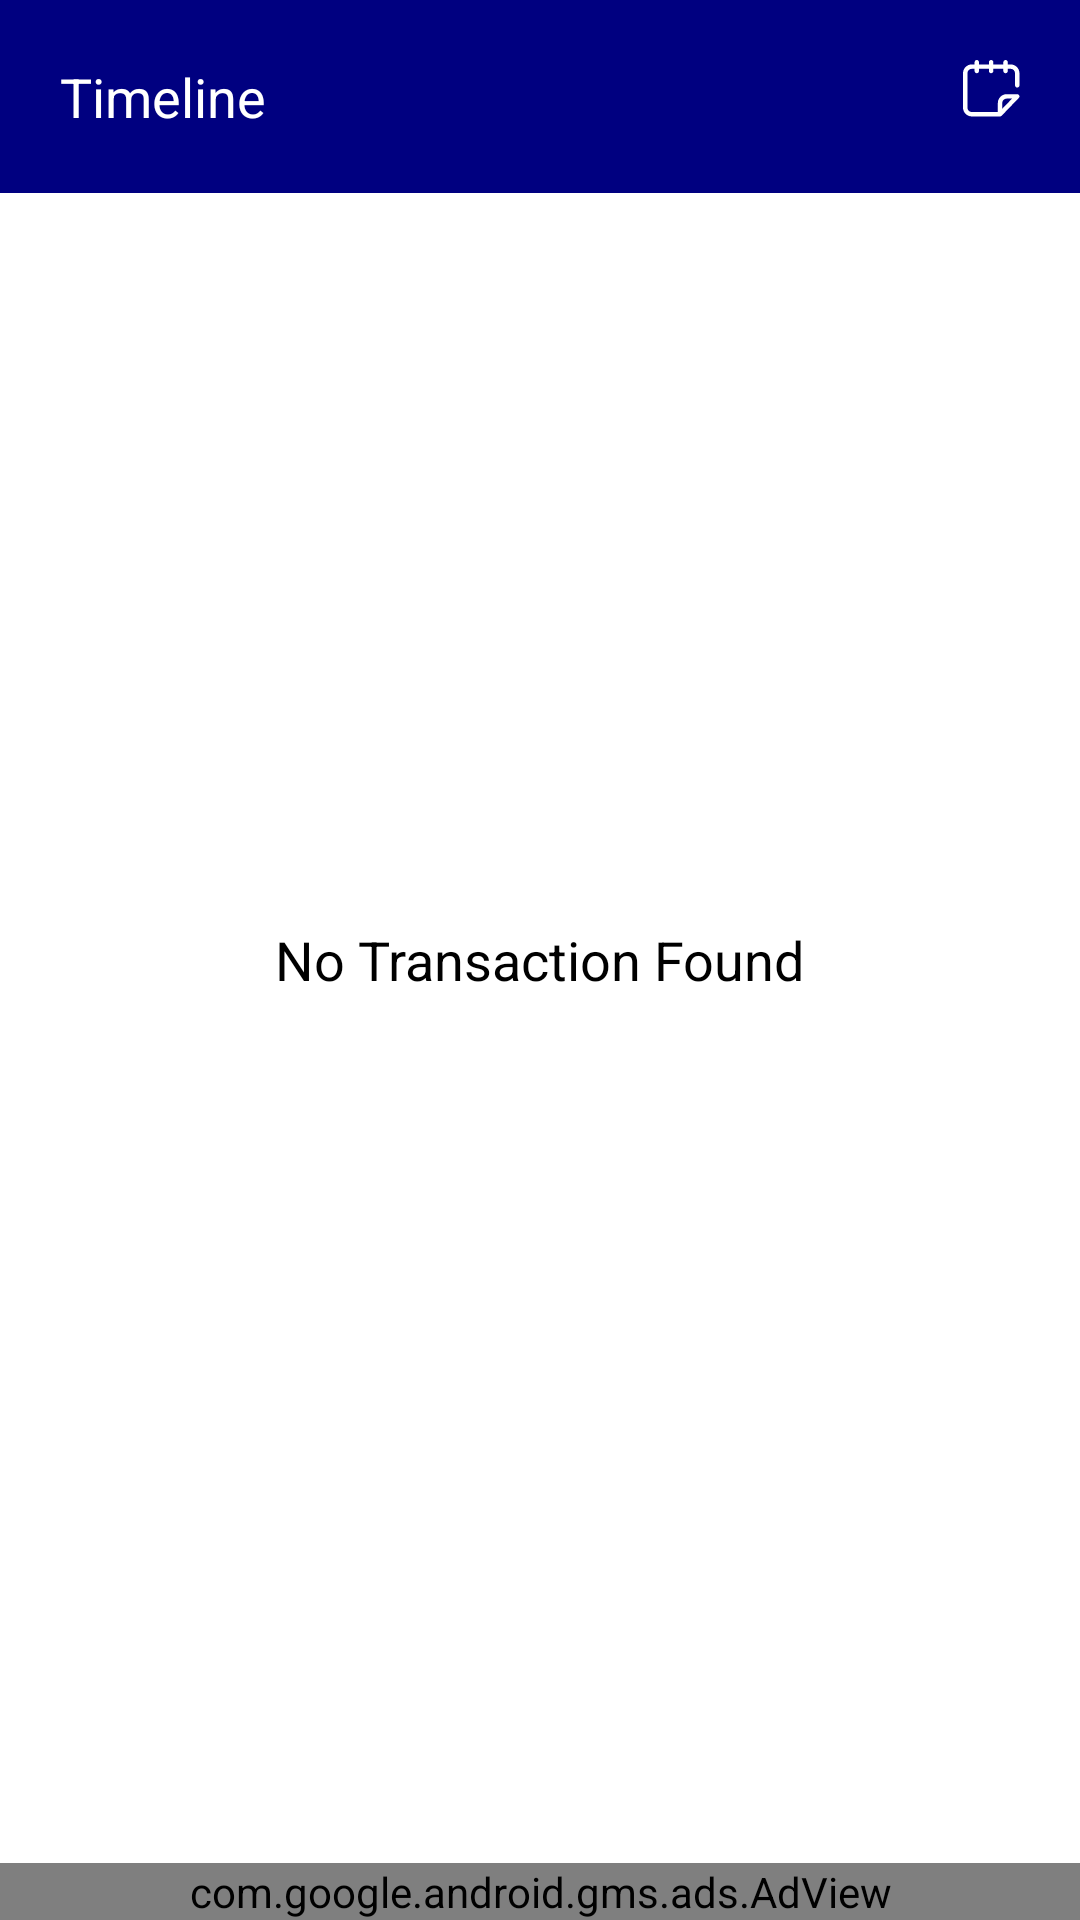

Here is an Android app screen rendered from its layout file. Give the layout XML and the strings, colors and styles it references.
<!-- AndroidManifest.xml: application theme Theme.Xpendee -->
<!-- res/layout/fragment_new_timeline.xml -->
<?xml version="1.0" encoding="utf-8"?>
<RelativeLayout xmlns:android="http://schemas.android.com/apk/res/android"
    xmlns:app="http://schemas.android.com/apk/res-auto"
    xmlns:tools="http://schemas.android.com/tools"
    android:id="@+id/parentLayout"
    android:layout_width="match_parent"
    android:layout_height="match_parent"
    tools:context=".fragments.NewTimelineFragment">

    <LinearLayout
        android:id="@+id/cashflow_layout"
        android:layout_width="match_parent"
        android:layout_height="wrap_content"
        android:layout_below="@+id/calendarView"
        android:baselineAligned="false"
        android:orientation="horizontal"
        android:visibility="gone"
        android:weightSum="2">

        <LinearLayout
            android:layout_width="match_parent"
            android:layout_height="wrap_content"
            android:layout_weight="1"
            android:gravity="center"
            android:padding="10dp"
            android:orientation="vertical">

            <TextView
                android:id="@+id/tv1"
                android:layout_width="wrap_content"
                android:layout_height="wrap_content"
                android:layout_marginTop="5dp"
                android:text="Total Wealth"
                android:textSize="14sp" />

            <TextView
                android:id="@+id/tvWealth"
                android:layout_width="wrap_content"
                android:layout_height="wrap_content"
                android:layout_marginBottom="5dp"
                android:layout_marginTop="5dp"
                android:text="-$0"
                android:textColor="@android:color/holo_red_light"
                android:textSize="15sp" />

        </LinearLayout>

        <View
            android:layout_width="1px"
            android:layout_height="match_parent"
            android:background="@android:color/darker_gray"/>

        <LinearLayout
            android:layout_width="match_parent"
            android:layout_height="wrap_content"
            android:layout_weight="1"
            android:gravity="center"
            android:padding="10dp"
            android:orientation="vertical">

            <TextView
                android:id="@+id/tv2"
                android:layout_width="wrap_content"
                android:layout_height="wrap_content"
                android:layout_marginTop="5dp"
                android:text="Daily Cash Flow"
                android:textSize="14sp" />

            <TextView
                android:id="@+id/tvDailyCashFlow"
                android:layout_width="wrap_content"
                android:layout_height="wrap_content"
                android:layout_marginBottom="5dp"
                android:layout_marginTop="5dp"
                android:text="-$0"
                android:textColor="@color/green"
                android:textSize="15sp" />

        </LinearLayout>

    </LinearLayout> 

    <View
        android:visibility="gone"
        android:id="@+id/viewBelowCashFlowLayout"
        android:layout_width="match_parent"
        android:layout_height="10px"
        android:background="@color/light_grey"
        android:layout_below="@+id/cashflow_layout"/> 

    <ListView
        android:layout_marginBottom="80dp"
        android:id="@+id/sectionListView"
        android:layout_width="match_parent"
        android:layout_height="wrap_content"
        android:layout_below="@id/viewBelowCashFlowLayout"
        android:divider="@android:color/transparent"
        android:dividerHeight="0dp"
        android:visibility="gone" />

    <View
        android:visibility="gone"
        android:id="@+id/transparentView"
        android:layout_width="match_parent"
        android:layout_height="match_parent"
        android:background="#66000000"/> 

    
    <RelativeLayout
        android:id="@+id/no_data_layout"
        android:layout_width="match_parent"
        android:layout_height="wrap_content"
        android:layout_centerInParent="true">

        <TextView
            android:layout_width="wrap_content"
            android:layout_height="wrap_content"
            android:layout_centerHorizontal="true"
            android:text="No Transaction Found"
            android:textColor="@color/black"
            android:textSize="18sp" />

    </RelativeLayout> 

    
    <RelativeLayout
        android:id="@+id/filter_layout"
        android:layout_width="match_parent"
        android:layout_height="wrap_content"
        android:layout_alignParentBottom="true"
        android:background="@drawable/cureve_background_for_filter_dialog"
        android:visibility="gone">

        <RelativeLayout
            android:layout_width="match_parent"
            android:layout_height="wrap_content"
            android:layout_below="@+id/view_gray"
            android:layout_marginTop="20dp"
            android:paddingLeft="30dp"
            android:paddingRight="30dp">

            <RelativeLayout
                android:id="@+id/daily_layout"
                android:layout_width="match_parent"
                android:layout_height="wrap_content"
                android:layout_below="@+id/tvSelectPeriod"
                android:layout_marginTop="20dp">

                <CheckBox
                    android:id="@+id/cbDaily"
                    android:layout_width="wrap_content"
                    android:layout_height="wrap_content"
                    android:layout_alignParentEnd="true"
                    android:clickable="false"
                    android:focusable="false"
                    android:longClickable="false" />

                <TextView
                    android:id="@+id/tvDaily"
                    android:layout_width="wrap_content"
                    android:layout_height="wrap_content"
                    android:layout_centerVertical="true"
                    android:text="Daily"
                    android:textSize="16sp" />

            </RelativeLayout>

            <RelativeLayout
                android:id="@+id/all_time_layout"
                android:layout_width="match_parent"
                android:layout_height="wrap_content"
                android:layout_below="@+id/daily_layout"
                android:layout_marginBottom="20dp">

                <CheckBox
                    android:id="@+id/cbAllTime"
                    android:layout_width="wrap_content"
                    android:layout_height="wrap_content"
                    android:layout_alignParentEnd="true"
                    android:clickable="false"
                    android:focusable="false"
                    android:longClickable="false" />

                <TextView
                    android:id="@+id/tvAllTime"
                    android:layout_width="wrap_content"
                    android:layout_height="wrap_content"
                    android:layout_centerVertical="true"
                    android:text="All Time"
                    android:textSize="16sp" />

            </RelativeLayout>

            <TextView
                android:id="@+id/tvSelectPeriod"
                android:layout_width="wrap_content"
                android:layout_height="wrap_content"
                android:text="SELECT PERIOD"
                android:textColor="@color/black"
                android:textSize="18sp"
                android:textStyle="bold" />

        </RelativeLayout>

        <View
            android:id="@+id/view_gray"
            android:layout_width="60dp"
            android:layout_height="10px"
            android:layout_centerHorizontal="true"
            android:layout_marginTop="15dp"
            android:background="@drawable/current_day_background" />

    </RelativeLayout> 

    
    <RelativeLayout
        android:id="@+id/toolbar_layout"
        android:layout_width="match_parent"
        android:layout_height="wrap_content"
        android:background="@color/navy_blue">

        <RelativeLayout
            android:layout_width="match_parent"
            android:layout_height="wrap_content"
            android:layout_margin="20dp">

            <ImageView
                android:layout_width="wrap_content"
                android:layout_height="wrap_content"
                android:layout_marginLeft="20dp"
                android:visibility="gone"
                android:layout_toLeftOf="@+id/img_calender"
                android:src="@drawable/wallet_top" />

            <ImageView
                android:id="@+id/img_calender"
                android:layout_width="wrap_content"
                android:layout_height="wrap_content"
                android:layout_marginLeft="20dp"
                android:layout_alignParentEnd="true"
                android:layout_toLeftOf="@+id/img_search"
                android:src="@drawable/calendar_top" />

            <ImageView
                android:visibility="gone"
                android:id="@+id/img_search"
                android:layout_width="wrap_content"
                android:layout_height="wrap_content"
                android:layout_alignParentEnd="true"
                android:layout_marginLeft="20dp"
                android:layout_marginRight="10dp"
                android:src="@drawable/search_top" />

            <TextView
                android:layout_width="wrap_content"
                android:layout_height="wrap_content"
                android:text="Timeline"
                android:textColor="@android:color/white"
                android:textSize="18sp" />

        </RelativeLayout>

    </RelativeLayout> 

    <com.google.android.material.floatingactionbutton.FloatingActionButton
        android:visibility="gone"
        android:id="@+id/fab_add_expense"
        android:layout_width="wrap_content"
        android:layout_height="wrap_content"
        android:layout_alignParentEnd="true"
        android:layout_margin="20dp"
        android:layout_above="@+id/adView"
        android:backgroundTint="@color/navy_blue"
        android:src="@drawable/ic_baseline_add_24"
        app:fabSize="normal"
        app:tint="@color/white"
        tools:ignore="ContentDescription" />

    <devs.mulham.horizontalcalendar.HorizontalCalendarView
        android:id="@+id/calendarView"
        android:layout_width="match_parent"
        android:layout_height="wrap_content"
        android:layout_below="@+id/toolbar_layout"
        android:background="@color/navy_blue"
        android:visibility="gone"
        app:selectorColor="@android:color/white"
        app:textColorSelected="@android:color/white" />

    <com.google.android.gms.ads.AdView
        android:id="@+id/adView"
        android:layout_width="match_parent"
        android:layout_height="wrap_content"
        android:layout_alignParentBottom="true"
        app:adSize="SMART_BANNER"
        android:layout_marginTop="10dp"
        app:adUnitId="@string/ad_unit_id">
    </com.google.android.gms.ads.AdView>

</RelativeLayout>
<!-- resources referenced by this layout -->
<resources>
  <color name="black">#FF000000</color>
  <color name="green">#24b554</color>
  <color name="light_grey">#e3e5eb</color>
  <color name="navy_blue">#000080</color>
  <color name="white">#FFFFFFFF</color>
  <!-- drawable calendar_top: png bitmap (drawable-hdpi, 545 bytes) -->
  <!-- drawable cureve_background_for_filter_dialog (drawable) -->
  <?xml version="1.0" encoding="utf-8"?>
  <shape xmlns:android="http://schemas.android.com/apk/res/android">
      <corners
          android:topLeftRadius="10dp"
          android:topRightRadius="10dp" />
      <solid android:color="@color/white" />
      <stroke
          android:width="1px"
          android:color="@color/black" />
  </shape>
  <!-- drawable search_top: png bitmap (drawable-xhdpi, 799 bytes) -->
  <!-- drawable wallet_top: png bitmap (drawable-hdpi, 514 bytes) -->
  <string name="ad_unit_id" translatable="false">ca-app-pub-4677462554197877/1970415384</string>
  <style name="Theme.Xpendee" parent="Theme.MaterialComponents.DayNight.NoActionBar">
          
          
          
          
          <item name="colorOnSecondary">@color/black</item>
          
          <item name="android:statusBarColor" tools:targetApi="l">?attr/colorPrimaryVariant</item>
          
      </style>
</resources>
